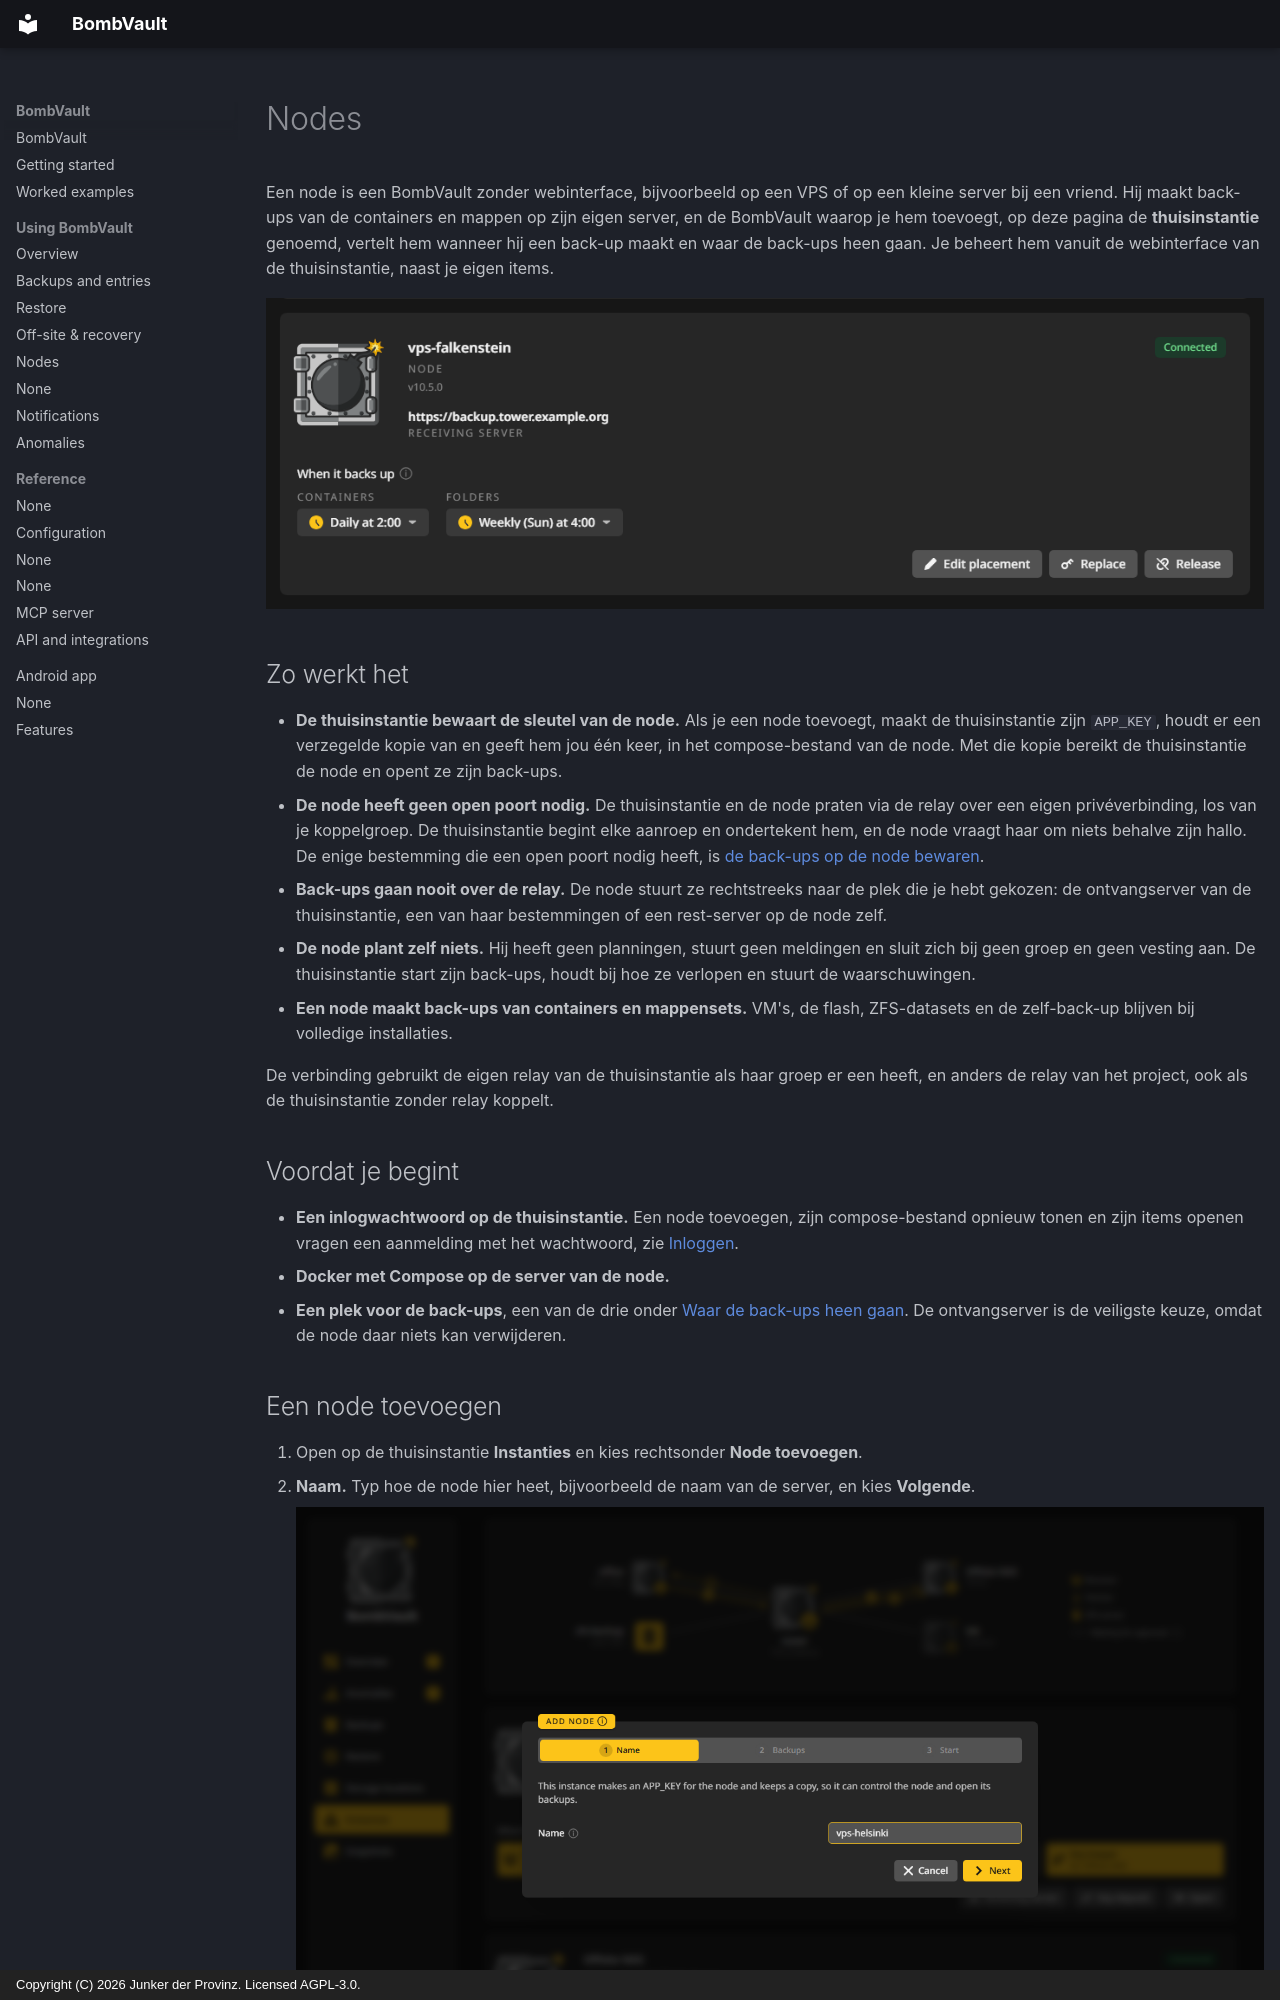

repository: junkerderprovinz/bombvault · page: nodes.nl/index.html · generator: mkdocs · copyright: Copyright (C) 2026 Junker der Provinz. Licensed AGPL-3.0.

# Nodes

Een node is een BombVault zonder webinterface, bijvoorbeeld op een VPS of op een kleine server bij een vriend. Hij maakt back-ups van de containers en mappen op zijn eigen server, en de BombVault waarop je hem toevoegt, op deze pagina de **thuisinstantie** genoemd, vertelt hem wanneer hij een back-up maakt en waar de back-ups heen gaan. Je beheert hem vanuit de webinterface van de thuisinstantie, naast je eigen items.

![De kaart van de node vps-falkenstein op de pagina Instanties: Verbonden, zijn versie, zijn back-ups op de ontvangserver, wanneer elk onderdeel een back-up maakt, en Bestemming wijzigen, Vervangen en Vrijgeven.](assets/screenshots/nodes/card-dark.png#only-dark)
![De kaart van de node vps-falkenstein op de pagina Instanties: Verbonden, zijn versie, zijn back-ups op de ontvangserver, wanneer elk onderdeel een back-up maakt, en Bestemming wijzigen, Vervangen en Vrijgeven.](assets/screenshots/nodes/card-light.png#only-light)

## Zo werkt het {#how-it-works}

- **De thuisinstantie bewaart de sleutel van de node.** Als je een node toevoegt, maakt de thuisinstantie zijn `APP_KEY`, houdt er een verzegelde kopie van en geeft hem jou één keer, in het compose-bestand van de node. Met die kopie bereikt de thuisinstantie de node en opent ze zijn back-ups.
- **De node heeft geen open poort nodig.** De thuisinstantie en de node praten via de relay over een eigen privéverbinding, los van je koppelgroep. De thuisinstantie begint elke aanroep en ondertekent hem, en de node vraagt haar om niets behalve zijn hallo. De enige bestemming die een open poort nodig heeft, is [de back-ups op de node bewaren](#keep-on-node).
- **Back-ups gaan nooit over de relay.** De node stuurt ze rechtstreeks naar de plek die je hebt gekozen: de ontvangserver van de thuisinstantie, een van haar bestemmingen of een rest-server op de node zelf.
- **De node plant zelf niets.** Hij heeft geen planningen, stuurt geen meldingen en sluit zich bij geen groep en geen vesting aan. De thuisinstantie start zijn back-ups, houdt bij hoe ze verlopen en stuurt de waarschuwingen.
- **Een node maakt back-ups van containers en mappensets.** VM's, de flash, ZFS-datasets en de zelf-back-up blijven bij volledige installaties.

De verbinding gebruikt de eigen relay van de thuisinstantie als haar groep er een heeft, en anders de relay van het project, ook als de thuisinstantie zonder relay koppelt.

## Voordat je begint {#before-you-start}

- **Een inlogwachtwoord op de thuisinstantie.** Een node toevoegen, zijn compose-bestand opnieuw tonen en zijn items openen vragen een aanmelding met het wachtwoord, zie [Inloggen](configuration.md#login).
- **Docker met Compose op de server van de node.**
- **Een plek voor de back-ups**, een van de drie onder [Waar de back-ups heen gaan](#placement). De ontvangserver is de veiligste keuze, omdat de node daar niets kan verwijderen.
